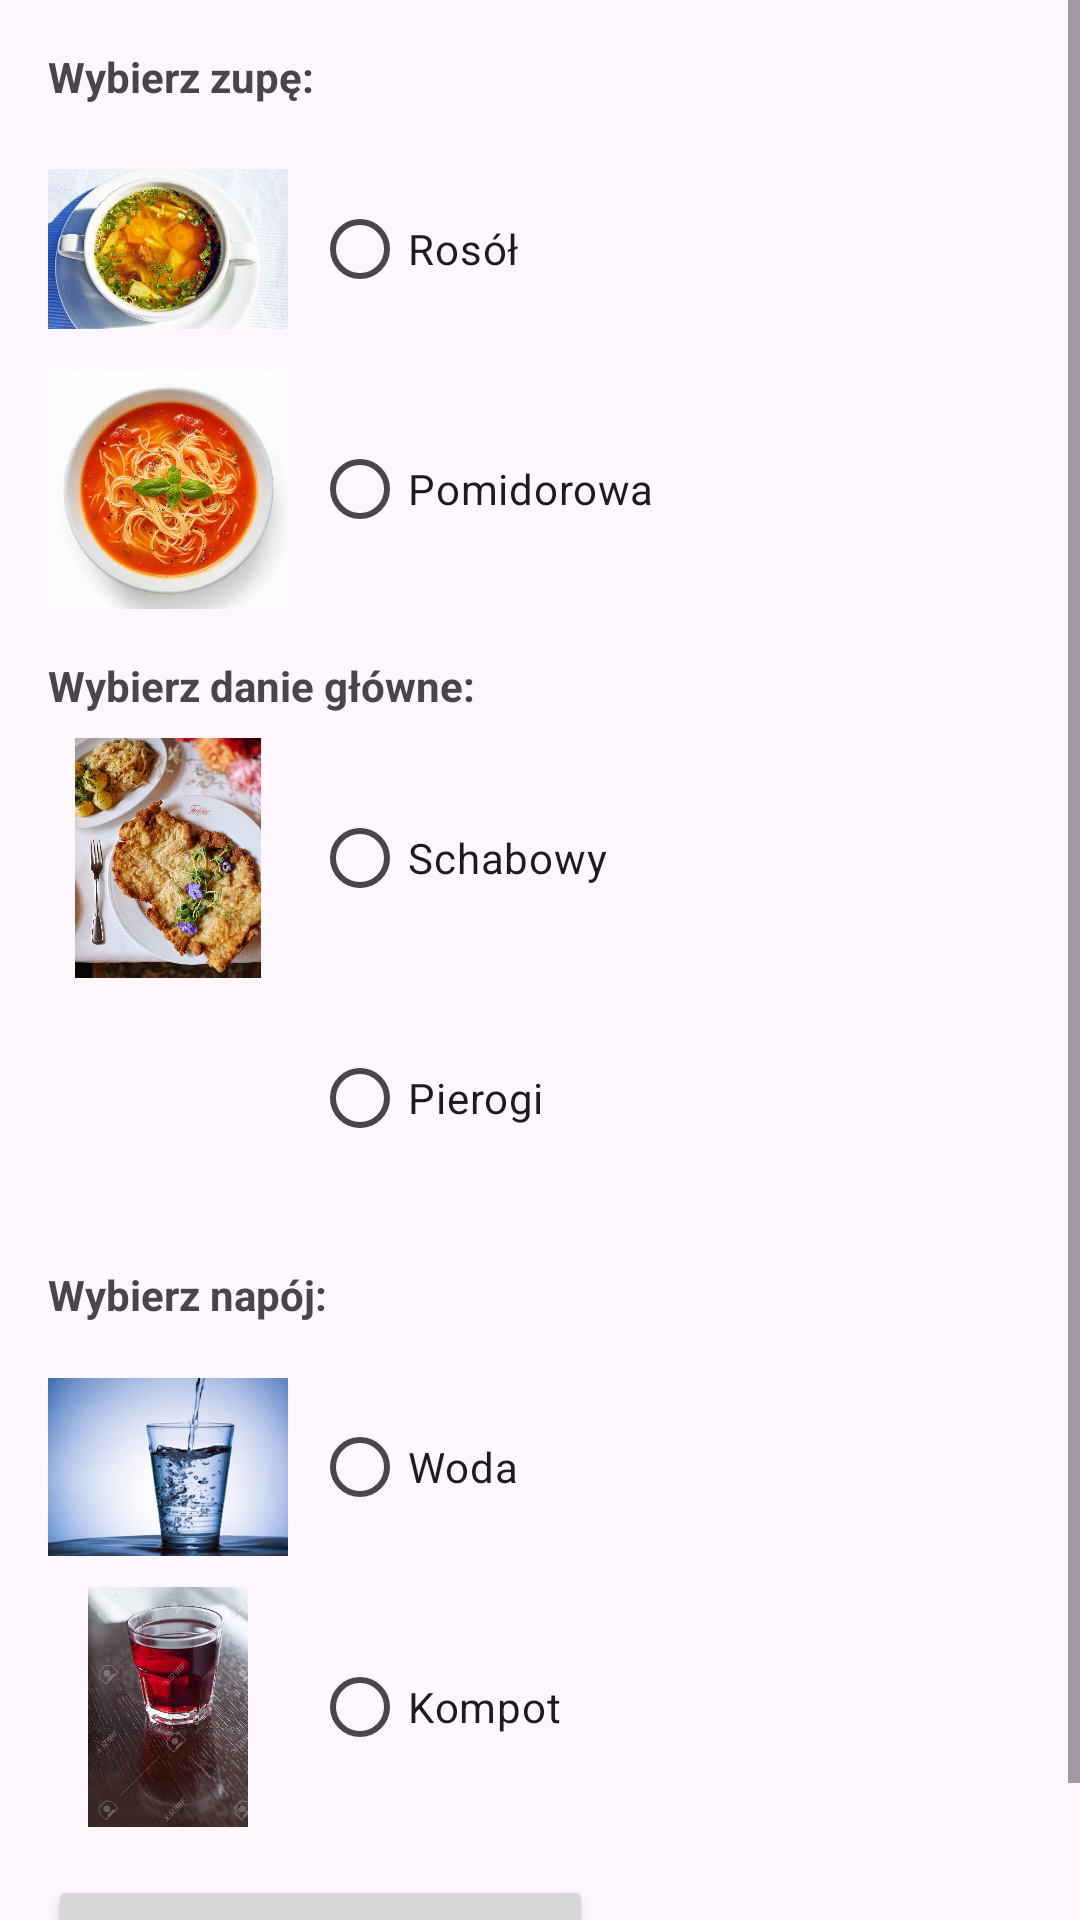

The Android layout XML behind this screen, and the referenced resources:
<!-- AndroidManifest.xml: application theme Theme.Kuchnia_polska -->
<!-- res/layout/fragment_custom_meal.xml -->
<?xml version="1.0" encoding="utf-8"?>
<ScrollView xmlns:android="http://schemas.android.com/apk/res/android"
    android:layout_width="match_parent"
    android:layout_height="match_parent">

    <LinearLayout
        android:layout_width="match_parent"
        android:layout_height="wrap_content"
        android:orientation="vertical"
        android:padding="16dp">

        <TextView
            android:layout_width="wrap_content"
            android:layout_height="wrap_content"
            android:text="Wybierz zupę:"
            android:textStyle="bold"
            android:layout_marginBottom="8dp"/>

        <LinearLayout
            android:layout_width="match_parent"
            android:layout_height="wrap_content"
            android:orientation="horizontal">

            <ImageView
                android:id="@+id/custom_img_rosol"
                android:layout_width="80dp"
                android:layout_height="80dp"
                android:src="@drawable/rosolek"
                android:contentDescription="Rosół"/>

            <RadioButton
                android:id="@+id/custom_rb_rosol"
                android:layout_width="wrap_content"
                android:layout_height="wrap_content"
                android:text="Rosół"
                android:layout_gravity="center_vertical"
                android:layout_marginStart="8dp"/>
        </LinearLayout>

        <LinearLayout
            android:layout_width="match_parent"
            android:layout_height="wrap_content"
            android:orientation="horizontal">

            <ImageView
                android:id="@+id/custom_img_pomidorowa"
                android:layout_width="80dp"
                android:layout_height="80dp"
                android:src="@drawable/pomidorowa"
                android:contentDescription="Pomidorowa"/>

            <RadioButton
                android:id="@+id/custom_rb_pomidorowa"
                android:layout_width="wrap_content"
                android:layout_height="wrap_content"
                android:text="Pomidorowa"
                android:layout_gravity="center_vertical"
                android:layout_marginStart="8dp"/>
        </LinearLayout>

        <TextView
            android:layout_width="wrap_content"
            android:layout_height="wrap_content"
            android:text="Wybierz danie główne:"
            android:textStyle="bold"
            android:layout_marginTop="16dp"
            android:layout_marginBottom="8dp"/>

        <LinearLayout
            android:layout_width="match_parent"
            android:layout_height="wrap_content"
            android:orientation="horizontal">

            <ImageView
                android:id="@+id/custom_img_schabowy"
                android:layout_width="80dp"
                android:layout_height="80dp"
                android:src="@drawable/schabowy"
                android:contentDescription="Schabowy"/>

            <RadioButton
                android:id="@+id/custom_rb_schabowy"
                android:layout_width="wrap_content"
                android:layout_height="wrap_content"
                android:text="Schabowy"
                android:layout_gravity="center_vertical"
                android:layout_marginStart="8dp"/>
        </LinearLayout>

        <LinearLayout
            android:layout_width="match_parent"
            android:layout_height="wrap_content"
            android:orientation="horizontal">

            <ImageView
                android:id="@+id/custom_img_pierogi"
                android:layout_width="80dp"
                android:layout_height="80dp"
                android:src="@drawable/pierogi"
                android:contentDescription="Pierogi"/>

            <RadioButton
                android:id="@+id/custom_rb_pierogi"
                android:layout_width="wrap_content"
                android:layout_height="wrap_content"
                android:text="Pierogi"
                android:layout_gravity="center_vertical"
                android:layout_marginStart="8dp"/>
        </LinearLayout>

        <TextView
            android:layout_width="wrap_content"
            android:layout_height="wrap_content"
            android:text="Wybierz napój:"
            android:textStyle="bold"
            android:layout_marginTop="16dp"
            android:layout_marginBottom="8dp"/>

        <LinearLayout
            android:layout_width="match_parent"
            android:layout_height="wrap_content"
            android:orientation="horizontal">

            <ImageView
                android:id="@+id/custom_img_woda"
                android:layout_width="80dp"
                android:layout_height="80dp"
                android:src="@drawable/woda"
                android:contentDescription="Woda"/>

            <RadioButton
                android:id="@+id/custom_rb_woda"
                android:layout_width="wrap_content"
                android:layout_height="wrap_content"
                android:text="Woda"
                android:layout_gravity="center_vertical"
                android:layout_marginStart="8dp"/>
        </LinearLayout>

        <LinearLayout
            android:layout_width="match_parent"
            android:layout_height="wrap_content"
            android:orientation="horizontal">

            <ImageView
                android:id="@+id/custom_img_kompot"
                android:layout_width="80dp"
                android:layout_height="80dp"
                android:src="@drawable/kompot"
                android:contentDescription="Kompot"/>

            <RadioButton
                android:id="@+id/custom_rb_kompot"
                android:layout_width="wrap_content"
                android:layout_height="wrap_content"
                android:text="Kompot"
                android:layout_gravity="center_vertical"
                android:layout_marginStart="8dp"/>
        </LinearLayout>

        <Button
            android:id="@+id/custom_btn_add"
            android:layout_width="wrap_content"
            android:layout_height="wrap_content"
            android:text="Dodaj do zamówienia"
            android:layout_marginTop="16dp"/>
    </LinearLayout>
</ScrollView>
<!-- resources referenced by this layout -->
<resources>
  <!-- drawable kompot: jpg bitmap (drawable, 129665 bytes) -->
  <!-- drawable pomidorowa: jpg bitmap (drawable, 68001 bytes) -->
  <!-- drawable rosolek: jpg bitmap (drawable, 142997 bytes) -->
  <!-- drawable schabowy: jpg bitmap (drawable, 650018 bytes) -->
  <!-- drawable woda: jpg bitmap (drawable, 82109 bytes) -->
  <style name="Theme.Kuchnia_polska" parent="Base.Theme.Kuchnia_polska" />
  <style name="Base.Theme.Kuchnia_polska" parent="Theme.Material3.DayNight.NoActionBar">
          
          
      </style>
</resources>
